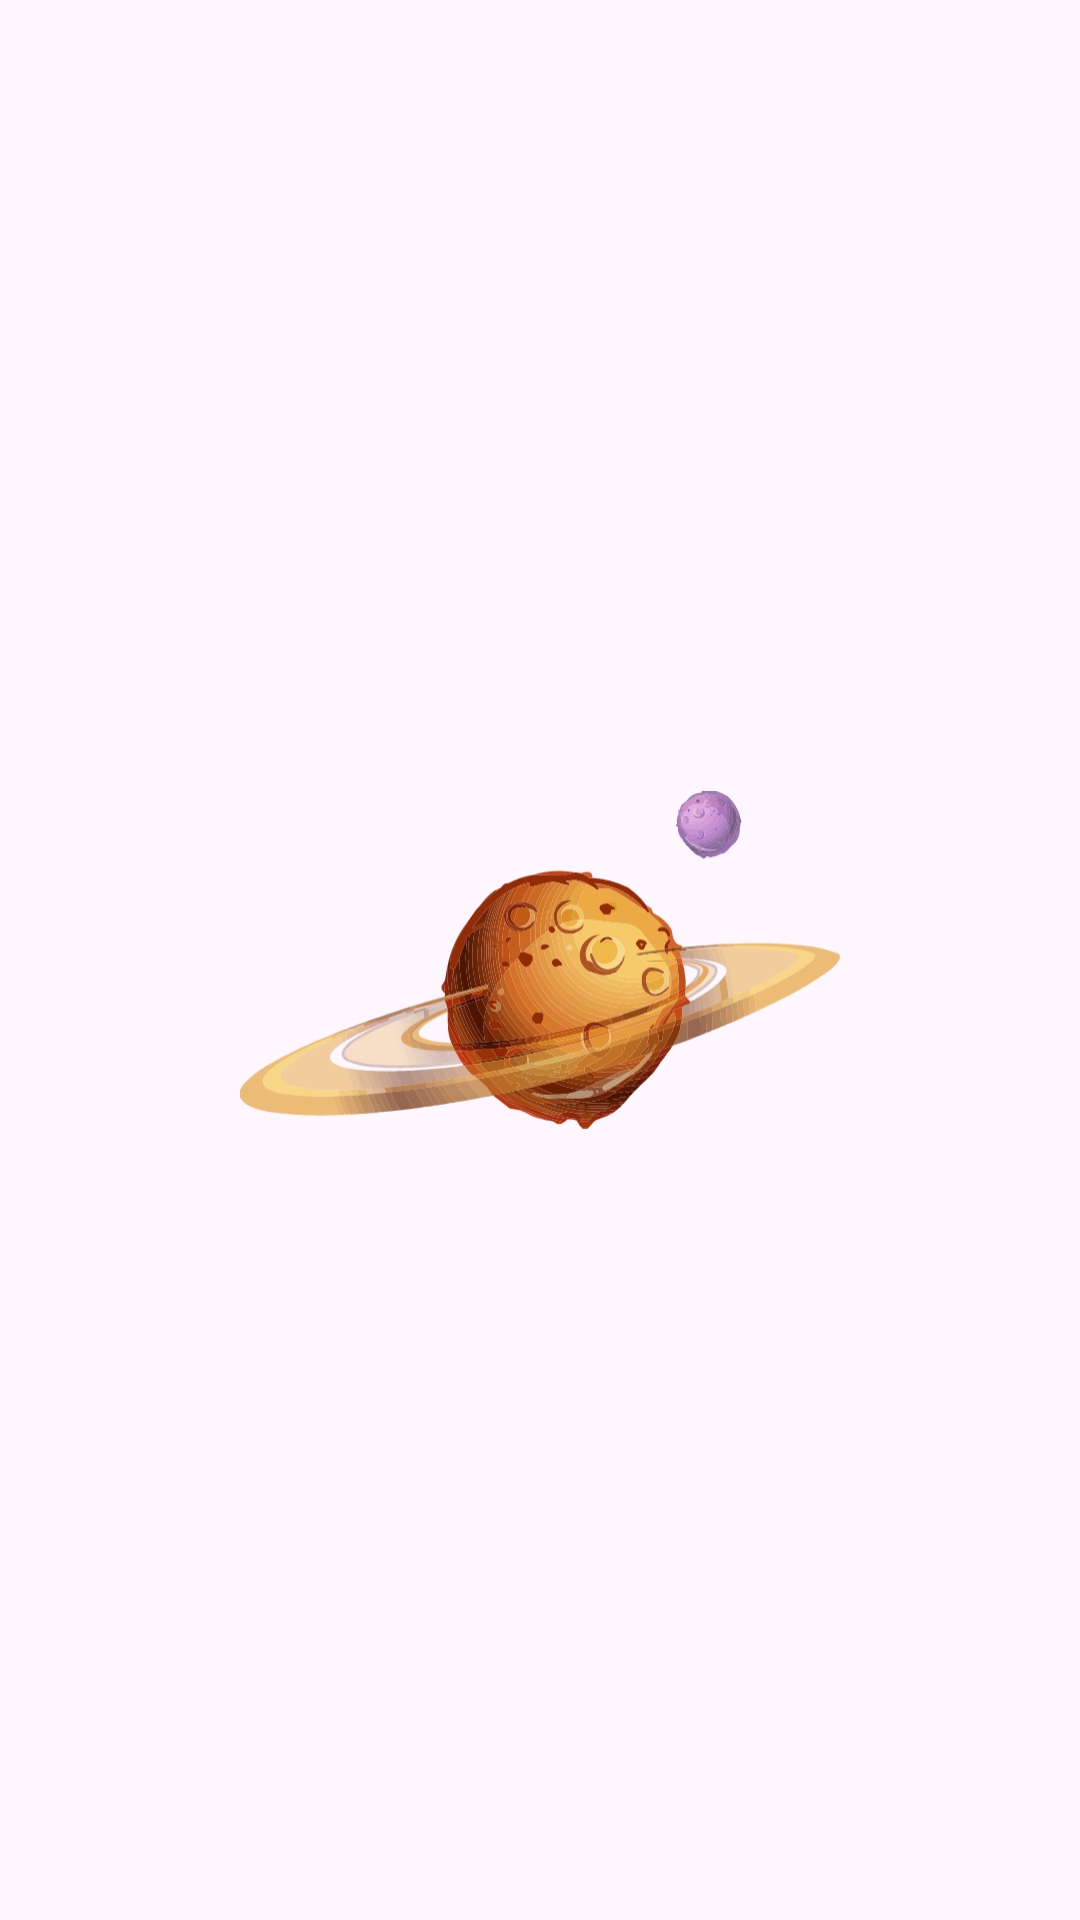

Layout XML and referenced resources for this Android screen:
<!-- AndroidManifest.xml: activity theme Theme.FoodSatellite -->
<!-- res/layout/activity_splash.xml -->
<?xml version="1.0" encoding="utf-8"?>
<androidx.constraintlayout.widget.ConstraintLayout xmlns:android="http://schemas.android.com/apk/res/android"
    xmlns:app="http://schemas.android.com/apk/res-auto"
    xmlns:tools="http://schemas.android.com/tools"
    android:layout_width="match_parent"
    android:layout_height="match_parent"
    tools:context=".ui.splash_screen.SplashActivity">

    <ImageView
        android:id="@+id/sp_logo"
        android:src="@drawable/splash_pic"
        android:layout_width="200dp"
        android:layout_height="200dp"
        app:layout_constraintTop_toTopOf="parent"
        app:layout_constraintEnd_toEndOf="parent"
        app:layout_constraintBottom_toBottomOf="parent"
        app:layout_constraintStart_toStartOf="parent"/>

</androidx.constraintlayout.widget.ConstraintLayout>
<!-- resources referenced by this layout -->
<resources>
  <!-- drawable splash_pic: vector/xml drawable (drawable, 212258 chars, omitted) -->
  <style name="Theme.FoodSatellite" parent="Base.Theme.FoodSatellite" />
  <style name="Base.Theme.FoodSatellite" parent="Theme.Material3.DayNight.NoActionBar">
          
          <item name="windowNoTitle">true</item>
          <item name="windowActionBar">false</item>
          
      </style>
</resources>
